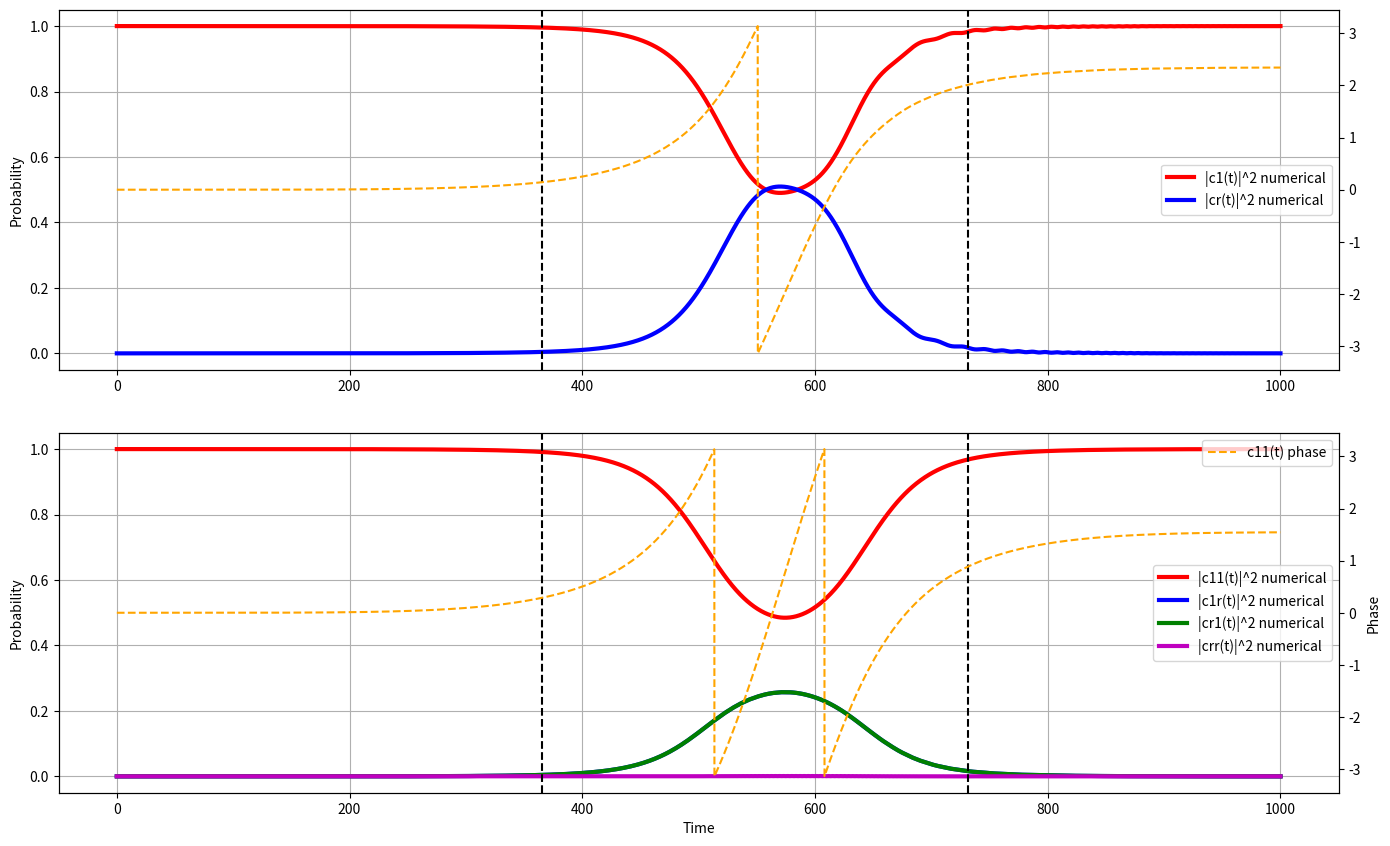
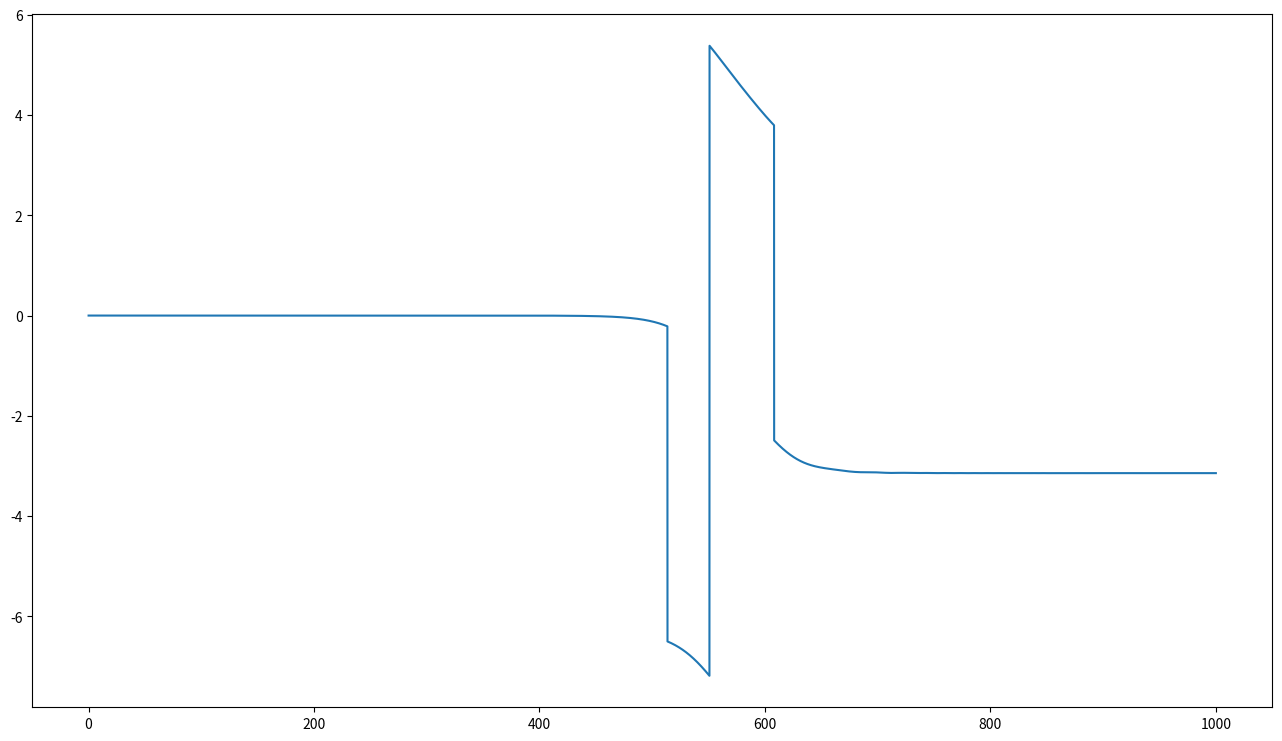
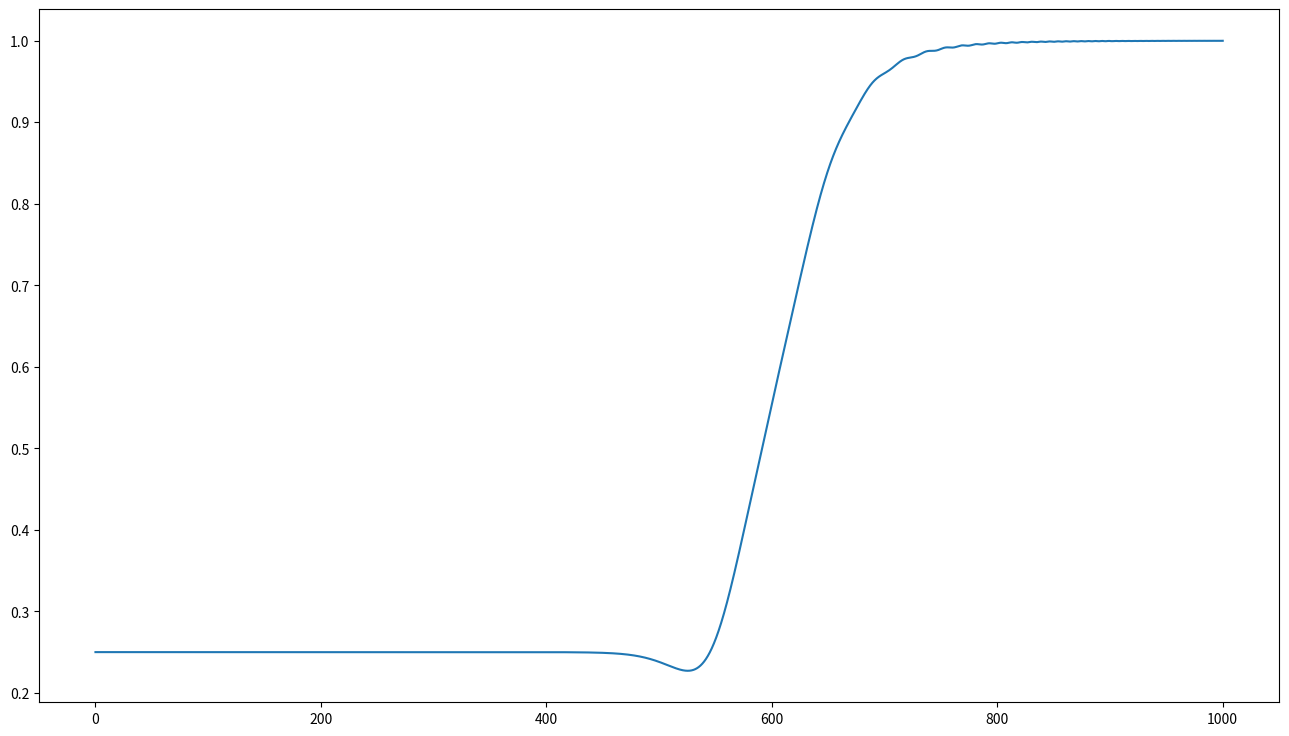

Reproduce these figures in Python, in order.
# -*- coding: utf-8 -*-
"""
Created on Sun Mar 24 13:19:00 2024

[redacted]
"""

import numpy as np
from scipy.integrate import solve_ivp
import matplotlib.pyplot as plt

def odes(t, y):
    c1, cr, c11, c1r, cr1, crr =  y[0], y[1], y[2], y[3], y[4], y[5]
    dc1_dt = (-1j*(rabi*(np.sin(t/tau)**2))/2) * cr
    dcr_dt = -1j* delta*(np.cos(t/tau)**2) * cr + (-1j*(rabi*(np.sin(t/tau)**2))/2) * c1
    dc11_dt = -1j*(c1r*rabi*(np.sin(t/tau)**2)/2 + cr1*rabi*(np.sin(t/tau)**2)/2)
    dc1r_dt = -1j*(c1r*delta*(np.cos(t/tau)**2) + c11*rabi*(np.sin(t/tau)**2)/2 + crr*rabi*(np.sin(t/tau)**2)/2)
    dcr1_dt = -1j*(cr1*delta*(np.cos(t/tau)**2) + c11*rabi*(np.sin(t/tau)**2)/2 + crr*rabi*(np.sin(t/tau)**2)/2)
    dcrr_dt = -1j*(c1r*rabi*(np.sin(t/tau)**2)/2 + cr1*rabi*(np.sin(t/tau)**2)/2 + crr*(2*delta*(np.cos(t/tau)**2) + V))
    return [dc1_dt, dcr_dt, dc11_dt, dc1r_dt, dcr1_dt, dcrr_dt]

def fidcheck(c1_numerical, c11_numerical):
    c1 = c1_numerical[-1]
    c11 = c11_numerical[-1]
    F = np.abs(0.25*(1+np.abs(c1)*2 + np.abs(c11)))**2
    print(F)
    return(F)

def fullfid(c1_numerical, c11_numerical, phaseent):
    c1 = c1_numerical
    c11 = c11_numerical
    fid = np.abs(0.25*(1+np.abs(c1)*2 - np.abs(c11)*np.exp(1j*phaseent)))**2
    return(fid)


#define parameters
rabi = 0.1
delta = 1.8
tau = 114.85/(np.pi*rabi)
V = 1.7
initial_conditions = [1.0 + 0.0j, 0.0 + 0.0j, 1.0 + 0.0j, 0.0 + 0.0j, 0.0 + 0.0j, 0.0 + 0.0j]
t_span = (0, 100/rabi)
t = np.linspace(t_span[0], t_span[1], 10000)
Fcheck = 0

#numerically solve odes using solve_ivp
solution = solve_ivp(odes, t_span, initial_conditions, t_eval=t, atol = 0.0000000000000000000000000000000000000000000000001)
c1_numerical, cr_numerical, c11_numerical, c1r_numerical, cr1_numerical, crr_numerical = solution.y
F = fidcheck(c1_numerical, c11_numerical)
"""
while F < 0.65:
    V = V + 0.01
    solutioncheck = solve_ivp(odes, t_span, initial_conditions, t_eval=t)
    c1_numericalc, cr_numericalc, c11_numericalc, c1r_numericalc, cr1_numericalc, crr_numericalc = solutioncheck.y
    Fcheck = fidcheck(c1_numericalc, c11_numericalc)
    if Fcheck < F:
        V = V - 0.02
        solutioncheck = solve_ivp(odes, t_span, initial_conditions, t_eval=t)
        c1_numericalc, cr_numericalc, c11_numericalc, c1r_numericalc, cr1_numericalc, crr_numericalc = solutioncheck.y
        Fcheck = fidcheck(c1_numericalc, c11_numericalc)
    else:
        F = Fcheck
        c1_numerical, cr_numerical, c11_numerical, c1r_numerical, cr1_numerical, crr_numerical = c1_numericalc, cr_numericalc, c11_numericalc, c1r_numericalc, cr1_numericalc, crr_numericalc
"""
"""
while F < 0.75:
    tau = tau + 1
    solutioncheck = solve_ivp(odes, t_span, initial_conditions, t_eval=t)
    c1_numericalc, cr_numericalc, c11_numericalc, c1r_numericalc, cr1_numericalc, crr_numericalc = solutioncheck.y
    Fcheck = fidcheck(c1_numericalc, c11_numericalc)
    if Fcheck < F:
        tau = tau - 2
        solutioncheck = solve_ivp(odes, t_span, initial_conditions, t_eval=t)
        c1_numericalc, cr_numericalc, c11_numericalc, c1r_numericalc, cr1_numericalc, crr_numericalc = solutioncheck.y
        Fcheck = fidcheck(c1_numericalc, c11_numericalc)
    else:
        F = Fcheck
        c1_numerical, cr_numerical, c11_numerical, c1r_numerical, cr1_numerical, crr_numerical = c1_numericalc, cr_numericalc, c11_numericalc, c1r_numericalc, cr1_numericalc, crr_numericalc
"""
phasec11 = np.angle(c11_numerical)
phasec1 = np.angle(c1_numerical)

    #plots
fig1 = plt.figure(figsize=(16, 9))
ax1 =plt.axes([0.1, 0.08, 0.8, 0.4])
ax2 = plt.axes([0.1, 0.55, 0.8, 0.4])
ax3 = ax1.twinx()
ax4 = ax2.twinx()
ax3.plot(t, phasec11, 'orange', label='c11(t) phase', lw=1.5, linestyle='--')
ax4.plot(t, phasec1, 'orange', label='c1(t) phase', lw=1.5, linestyle='--')
ax1.plot(t, np.abs(c11_numerical)**2, 'r', label='|c11(t)|^2 numerical', lw=3)
ax1.plot(t, np.abs(c1r_numerical)**2, 'b', label='|c1r(t)|^2 numerical', lw=3)
ax1.plot(t, np.abs(cr1_numerical)**2, 'g', label='|cr1(t)|^2 numerical', lw=3)
ax1.plot(t, np.abs(crr_numerical)**2, 'm', label='|crr(t)|^2 numerical', lw=3)
#ax1.plot(t, np.abs(c11_numerical)**2 + np.abs(c1r_numerical)**2 + np.abs(cr1_numerical)**2 + np.abs(crr_numerical)**2, 'k', label='Total Probability', lw=1.5)
ax2.plot(t, np.abs(c1_numerical)**2, 'r', label='|c1(t)|^2 numerical', lw=3)
ax2.plot(t, np.abs(cr_numerical)**2, 'b', label='|cr(t)|^2 numerical', lw=3)
ax2.axvline(x = 1*tau, color = 'k', linestyle='--')
ax2.axvline(x = 2*tau, color = 'k', linestyle='--')
ax1.axvline(x = 1*tau, color = 'k', linestyle='--')
ax1.axvline(x = 2*tau, color = 'k', linestyle='--')
ax1.set_xlabel('Time')
ax1.set_ylabel('Probability')
ax2.set_ylabel('Probability')
ax3.set_ylabel('Phase')
ax1.legend()
ax2.legend()
ax3.legend()
ax1.grid(True)
ax2.grid(True)
#plt.savefig(f'graphV={V}.png')
plt.show()

phaseent = phasec11 - 2*phasec1
fig2 = plt.figure(figsize=(16, 9))
plt.plot(t, phaseent)
print(phaseent[-1])
fig3 = plt.figure(figsize=(16, 9))
fid = fullfid(c1_numerical, c11_numerical, phaseent)
plt.plot(t, fid)